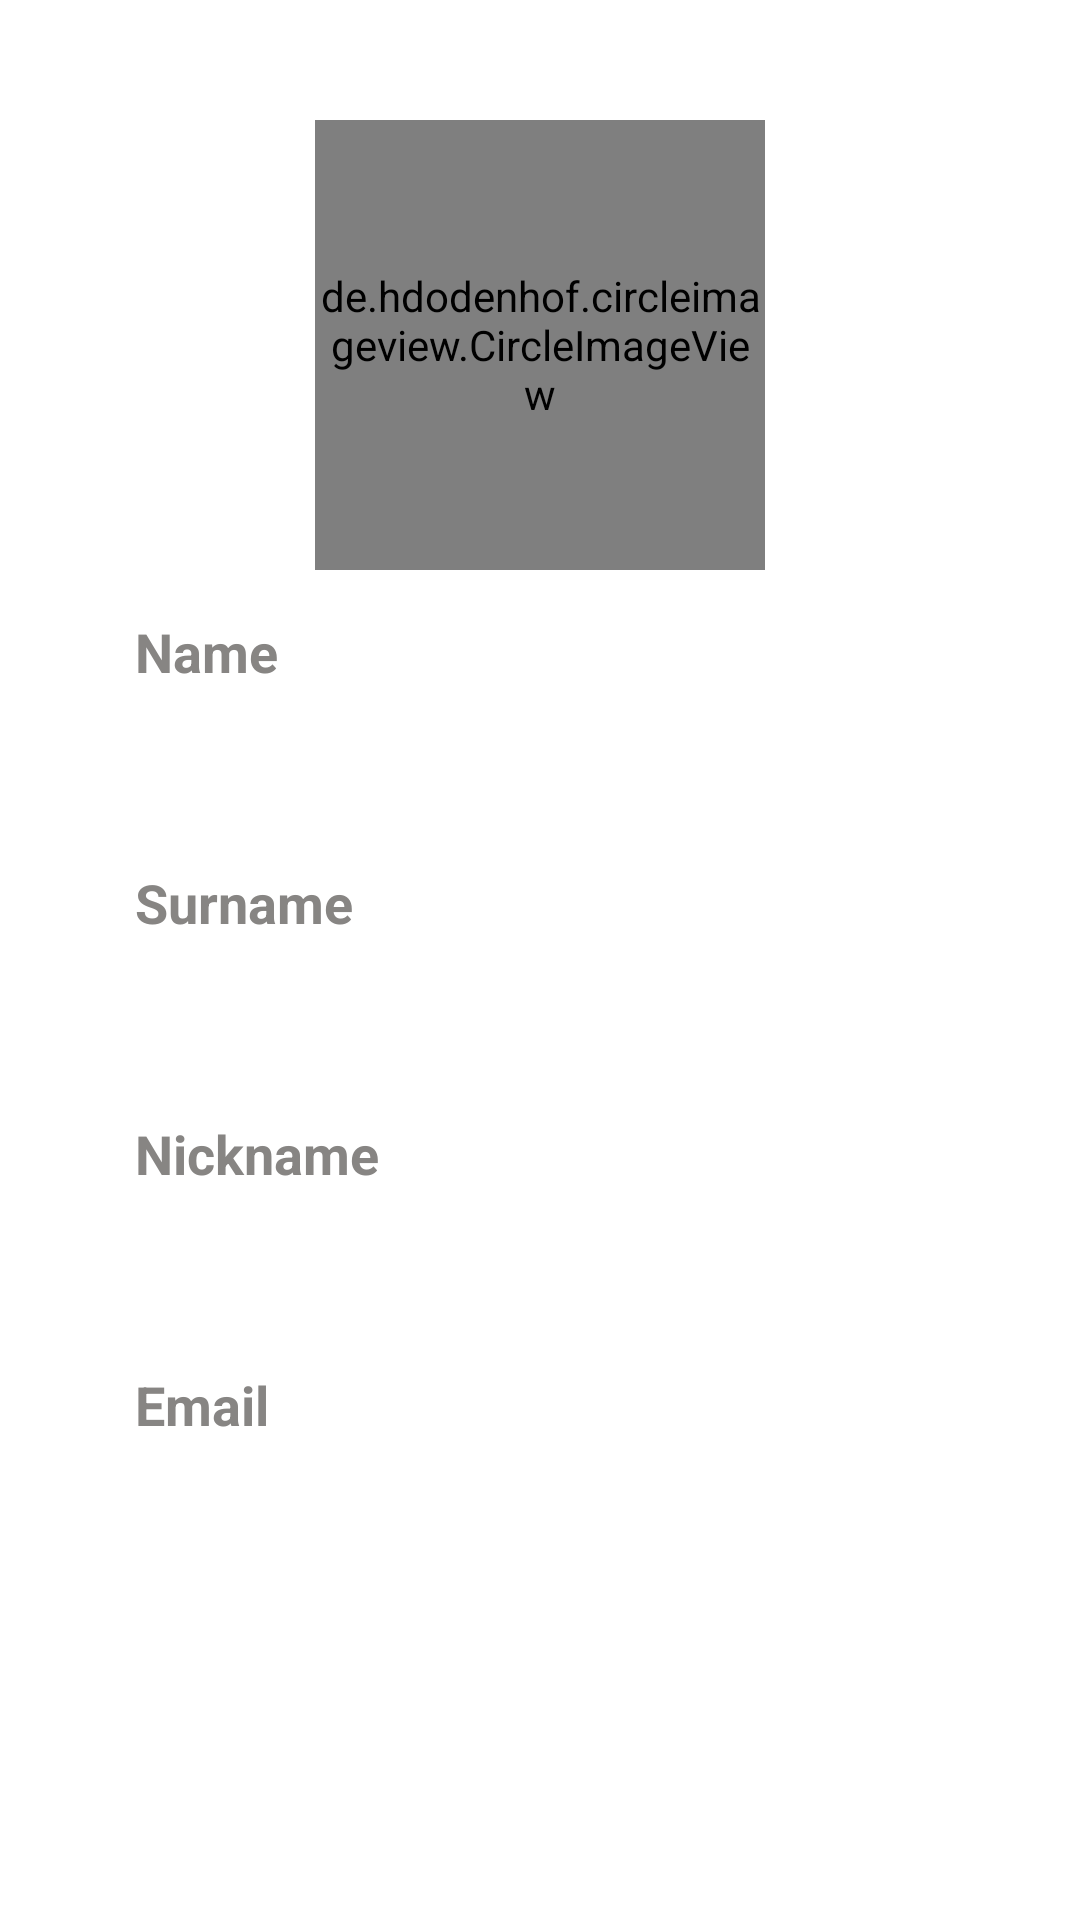

Android layout source for this screen:
<!-- AndroidManifest.xml: application theme Theme.MyApplication -->
<!-- res/layout/activity_show_profile.xml -->
<?xml version="1.0" encoding="utf-8"?>
<androidx.constraintlayout.widget.ConstraintLayout xmlns:android="http://schemas.android.com/apk/res/android"
    xmlns:app="http://schemas.android.com/apk/res-auto"
    xmlns:tools="http://schemas.android.com/tools"
    android:layout_width="match_parent"
    android:layout_height="match_parent"
    tools:context=".activities.EditProfileActivity">

    <ScrollView
        android:layout_width="match_parent"
        android:layout_height="wrap_content"
        tools:ignore="MissingConstraints">
        <LinearLayout
            android:layout_width="match_parent"
            android:layout_height="wrap_content"
            android:orientation="vertical"
            android:paddingTop="40dp"
            android:paddingBottom="40dp"
            android:layout_marginHorizontal="30dp"
            tools:ignore="MissingConstraints">

            <de.hdodenhof.circleimageview.CircleImageView
                android:id="@+id/profile_image"
                android:layout_width="150dp"
                android:layout_height="150dp"
                android:layout_gravity="center"
                android:src="@drawable/ic_baseline_person_grey"
                app:civ_border_color="#FF000000"
                app:civ_border_width="1dp">

            </de.hdodenhof.circleimageview.CircleImageView>



            <LinearLayout
                android:layout_width="match_parent"
                android:layout_height="wrap_content"
                android:layout_gravity="center"
                android:layout_weight="1"
                android:orientation="vertical"
                android:padding="15dp">

                    <TextView
                        android:layout_width="match_parent"
                        android:layout_height="wrap_content"
                        android:text="@string/name"
                        android:textColor="#878583"
                        android:textSize="18sp"
                        android:textStyle="bold" />

                    <TextView
                        android:id="@+id/name"
                        android:layout_width="match_parent"
                        android:layout_height="wrap_content"
                        android:text=""
                        android:textColor="@color/black"
                        android:textSize="22sp"
                        android:textStyle="bold" />
            </LinearLayout>



            <LinearLayout
                android:layout_width="match_parent"
                android:layout_height="wrap_content"
                android:layout_gravity="center"
                android:layout_weight="1"
                android:orientation="vertical"
                android:padding="15dp">

                <TextView
                    android:layout_width="match_parent"
                    android:layout_height="wrap_content"
                    android:text="@string/surname"
                    android:textColor="#878583"
                    android:textSize="18sp"
                    android:textStyle="bold" />

                <TextView
                    android:id="@+id/surname"
                    android:layout_width="match_parent"
                    android:layout_height="wrap_content"
                    android:text=""
                    android:textColor="@color/black"
                    android:textSize="22sp"
                    android:textStyle="bold" />
            </LinearLayout>


            <LinearLayout
                android:layout_width="match_parent"
                android:layout_height="wrap_content"
                android:layout_gravity="center"
                android:layout_weight="1"
                android:orientation="vertical"
                android:padding="15dp">

                <TextView
                    android:layout_width="match_parent"
                    android:layout_height="wrap_content"
                    android:text="@string/nickname"
                    android:textColor="#878583"
                    android:textSize="18sp"
                    android:textStyle="bold" />

                <TextView
                    android:id="@+id/nickname"
                    android:layout_width="match_parent"
                    android:layout_height="wrap_content"
                    android:text=""
                    android:textColor="@color/black"
                    android:textSize="22sp"
                    android:textStyle="bold" />

            </LinearLayout>


            <LinearLayout
                android:layout_width="match_parent"
                android:layout_height="wrap_content"
                android:layout_gravity="center"
                android:layout_weight="1"
                android:orientation="vertical"
                android:padding="15dp">

                <TextView
                    android:layout_width="match_parent"
                    android:layout_height="wrap_content"
                    android:text="@string/email"
                    android:textColor="#878583"
                    android:textSize="18sp"
                    android:textStyle="bold" />

                <TextView
                    android:id="@+id/email"
                    android:layout_width="match_parent"
                    android:layout_height="wrap_content"
                    android:text=""
                    android:textColor="@color/black"
                    android:textSize="22sp"
                    android:textStyle="bold" />
            </LinearLayout>

        </LinearLayout>

    </ScrollView>


</androidx.constraintlayout.widget.ConstraintLayout>
<!-- resources referenced by this layout -->
<resources>
  <!-- drawable ic_baseline_person_grey (drawable) -->
  <vector android:height="100dp" android:tint="#353B34"
      android:viewportHeight="24" android:viewportWidth="24"
      android:width="100dp" xmlns:android="http://schemas.android.com/apk/res/android">
      <path android:fillColor="@android:color/white" android:pathData="M12,12c2.21,0 4,-1.79 4,-4s-1.79,-4 -4,-4 -4,1.79 -4,4 1.79,4 4,4zM12,14c-2.67,0 -8,1.34 -8,4v2h16v-2c0,-2.66 -5.33,-4 -8,-4z"/>
  </vector>
  <string name="email">Email</string>
  <string name="name">Name</string>
  <string name="nickname">Nickname</string>
  <string name="surname">Surname</string>
  <style name="Theme.MyApplication" parent="Theme.MaterialComponents.DayNight.DarkActionBar">
          
          <item name="colorPrimary">#1D7854</item>
          <item name="colorPrimaryVariant">#1D7854</item>
          <item name="colorOnPrimary">@color/white</item>
          
          <item name="colorSecondary">#1D7854</item>
          <item name="colorSecondaryVariant">#1D7854</item>
          <item name="colorOnSecondary">@color/black</item>
          
          <item name="android:statusBarColor">?attr/colorPrimaryVariant</item>
          
      </style>
  <!-- not gathered from this repository: default colours our renderer supplied (Android Studio template values) -->
  <color name="black">#FF000000</color>
  <color name="white">#FFFFFFFF</color>
</resources>
